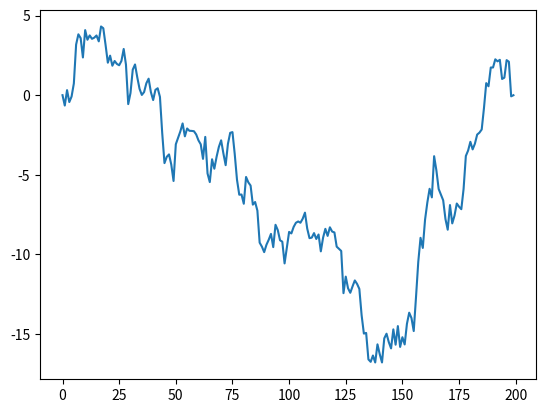

This chart was generated by the following Python code:
import numpy as np
import matplotlib
import matplotlib.pyplot as plt

#np.random.seed(0)

#n=50000
#xu = np.random.uniform(-20,20,n)
#xb = np.random.binomial(200,0.25,n)
#xn = np.random.normal (0.0,10,n)


#bins = 30

#y1, x1 = np.histogram(xu,bins = bins, density = True)
#y2, x2 = np.histogram(xb,bins = bins, density = True)
#y3, x3 = np.histogram(xn,bins = bins, density = True)

#x1= x1 [0 : -1] + 0.5 * (x1[1] - x1[0])
#x2= x2 [0 : -1] + 0.5 * (x2[1] - x2[0])
#x3= x3 [0 : -1] + 0.5 * (x3[1] - x3[0])

#plt.plot (x1,y1, 'b-')

#plt.plot (x2,y2, 'r-')

#plt.plot (x3,y3, 'g-')
#plt.show()




def brownian(n):
	x = np.random.normal(0.0,1, n)
	x[0] = 0
	x1= np.cumsum(x)
	return x1
plt.plot(brownian(200))
plt.show()



